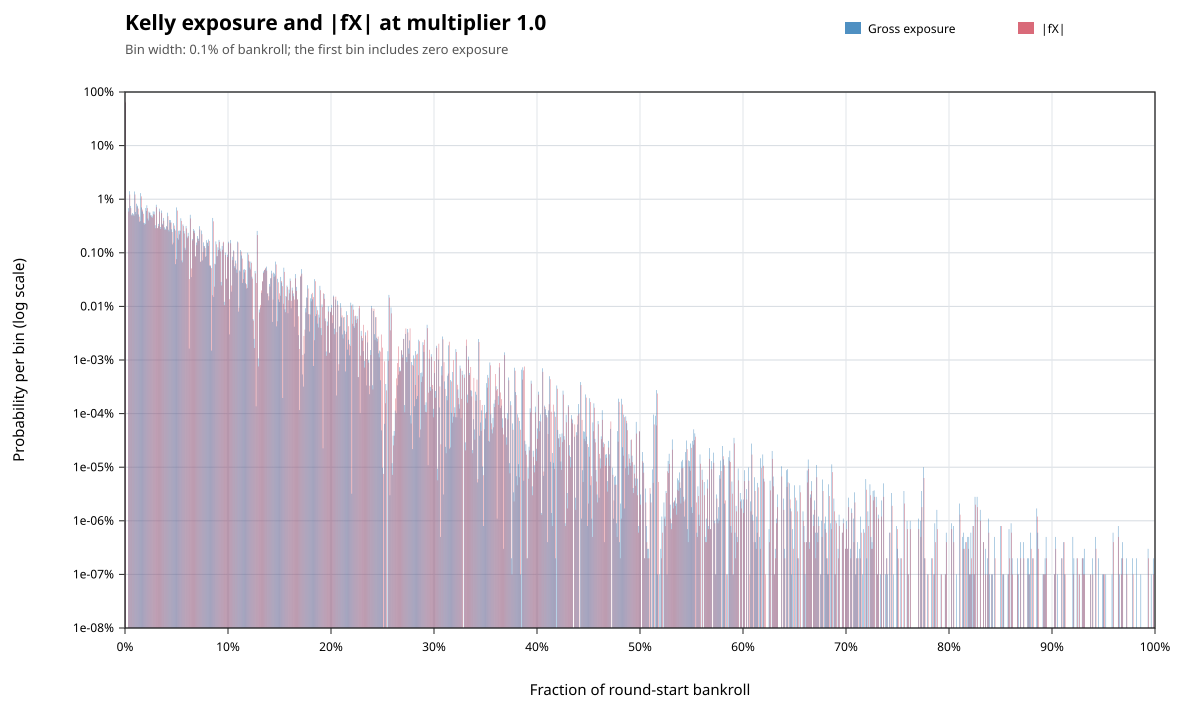

The file beside this chart, header and first rows:
metric, lower_inclusive, upper_exclusive, count, probability
gross_exposure, 0, 0.001, 624475724, 0.6245
gross_exposure, 0.003, 0.004, 6820574, 0.006821
gross_exposure, 0.004, 0.005, 14117377, 0.01412
gross_exposure, 0.005, 0.006, 7472976, 0.007473
gross_exposure, 0.006, 0.007, 5140785, 0.005141
gross_exposure, 0.007, 0.008, 5505854, 0.005506
gross_exposure, 0.008, 0.009, 5226628, 0.005227
gross_exposure, 0.009, 0.01, 13925772, 0.01393
gross_exposure, 0.01, 0.011, 5791371, 0.005791
gross_exposure, 0.011, 0.012, 8231165, 0.008231
gross_exposure, 0.012, 0.013, 7571573, 0.007572
gross_exposure, 0.013, 0.014, 5188198, 0.005188
gross_exposure, 0.014, 0.015, 3808271, 0.003808
gross_exposure, 0.015, 0.016, 12991878, 0.01299
gross_exposure, 0.016, 0.017, 7007069, 0.007007
gross_exposure, 0.017, 0.018, 5909210, 0.005909
gross_exposure, 0.018, 0.019, 3647159, 0.003647
gross_exposure, 0.019, 0.02, 3600161, 0.0036
gross_exposure, 0.02, 0.021, 6847141, 0.006847
gross_exposure, 0.021, 0.022, 7711178, 0.007711
gross_exposure, 0.022, 0.023, 4357660, 0.004358
gross_exposure, 0.023, 0.024, 5882162, 0.005882
gross_exposure, 0.024, 0.025, 5610657, 0.005611
gross_exposure, 0.025, 0.026, 5070575, 0.005071
gross_exposure, 0.026, 0.027, 4897647, 0.004898
gross_exposure, 0.027, 0.028, 5936053, 0.005936
gross_exposure, 0.028, 0.029, 5868209, 0.005868
gross_exposure, 0.029, 0.03, 3269325, 0.003269
gross_exposure, 0.03, 0.031, 7874825, 0.007875
gross_exposure, 0.031, 0.032, 2884570, 0.002885
gross_exposure, 0.032, 0.033, 3463967, 0.003464
gross_exposure, 0.033, 0.034, 6654592, 0.006655
gross_exposure, 0.034, 0.035, 3030409, 0.00303
gross_exposure, 0.035, 0.036, 6149397, 0.006149
gross_exposure, 0.036, 0.037, 3479190, 0.003479
gross_exposure, 0.037, 0.038, 4472422, 0.004472
gross_exposure, 0.038, 0.039, 2990454, 0.00299
gross_exposure, 0.039, 0.04, 2810608, 0.002811
gross_exposure, 0.04, 0.041, 3166176, 0.003166
gross_exposure, 0.041, 0.042, 5589915, 0.00559
gross_exposure, 0.042, 0.043, 2691392, 0.002691
gross_exposure, 0.043, 0.044, 4094971, 0.004095
gross_exposure, 0.044, 0.045, 4071274, 0.004071
gross_exposure, 0.045, 0.046, 2742616, 0.002743
gross_exposure, 0.046, 0.047, 1435394, 0.001435
gross_exposure, 0.047, 0.048, 3576960, 0.003577
gross_exposure, 0.048, 0.049, 2800879, 0.002801
gross_exposure, 0.049, 0.05, 614856, 0.0006149
gross_exposure, 0.05, 0.051, 7031136, 0.007031
gross_exposure, 0.051, 0.052, 1875019, 0.001875
gross_exposure, 0.052, 0.053, 2578173, 0.002578
gross_exposure, 0.053, 0.054, 2597234, 0.002597
gross_exposure, 0.054, 0.055, 4409660, 0.00441
gross_exposure, 0.055, 0.056, 719604, 0.0007196
gross_exposure, 0.056, 0.057, 3376604, 0.003377
gross_exposure, 0.057, 0.058, 2551273, 0.002551
gross_exposure, 0.058, 0.059, 1241498, 0.001241
gross_exposure, 0.059, 0.06, 3175597, 0.003176
gross_exposure, 0.06, 0.061, 2004541, 0.002005
gross_exposure, 0.061, 0.062, 2356682, 0.002357
... 1,479 more rows
